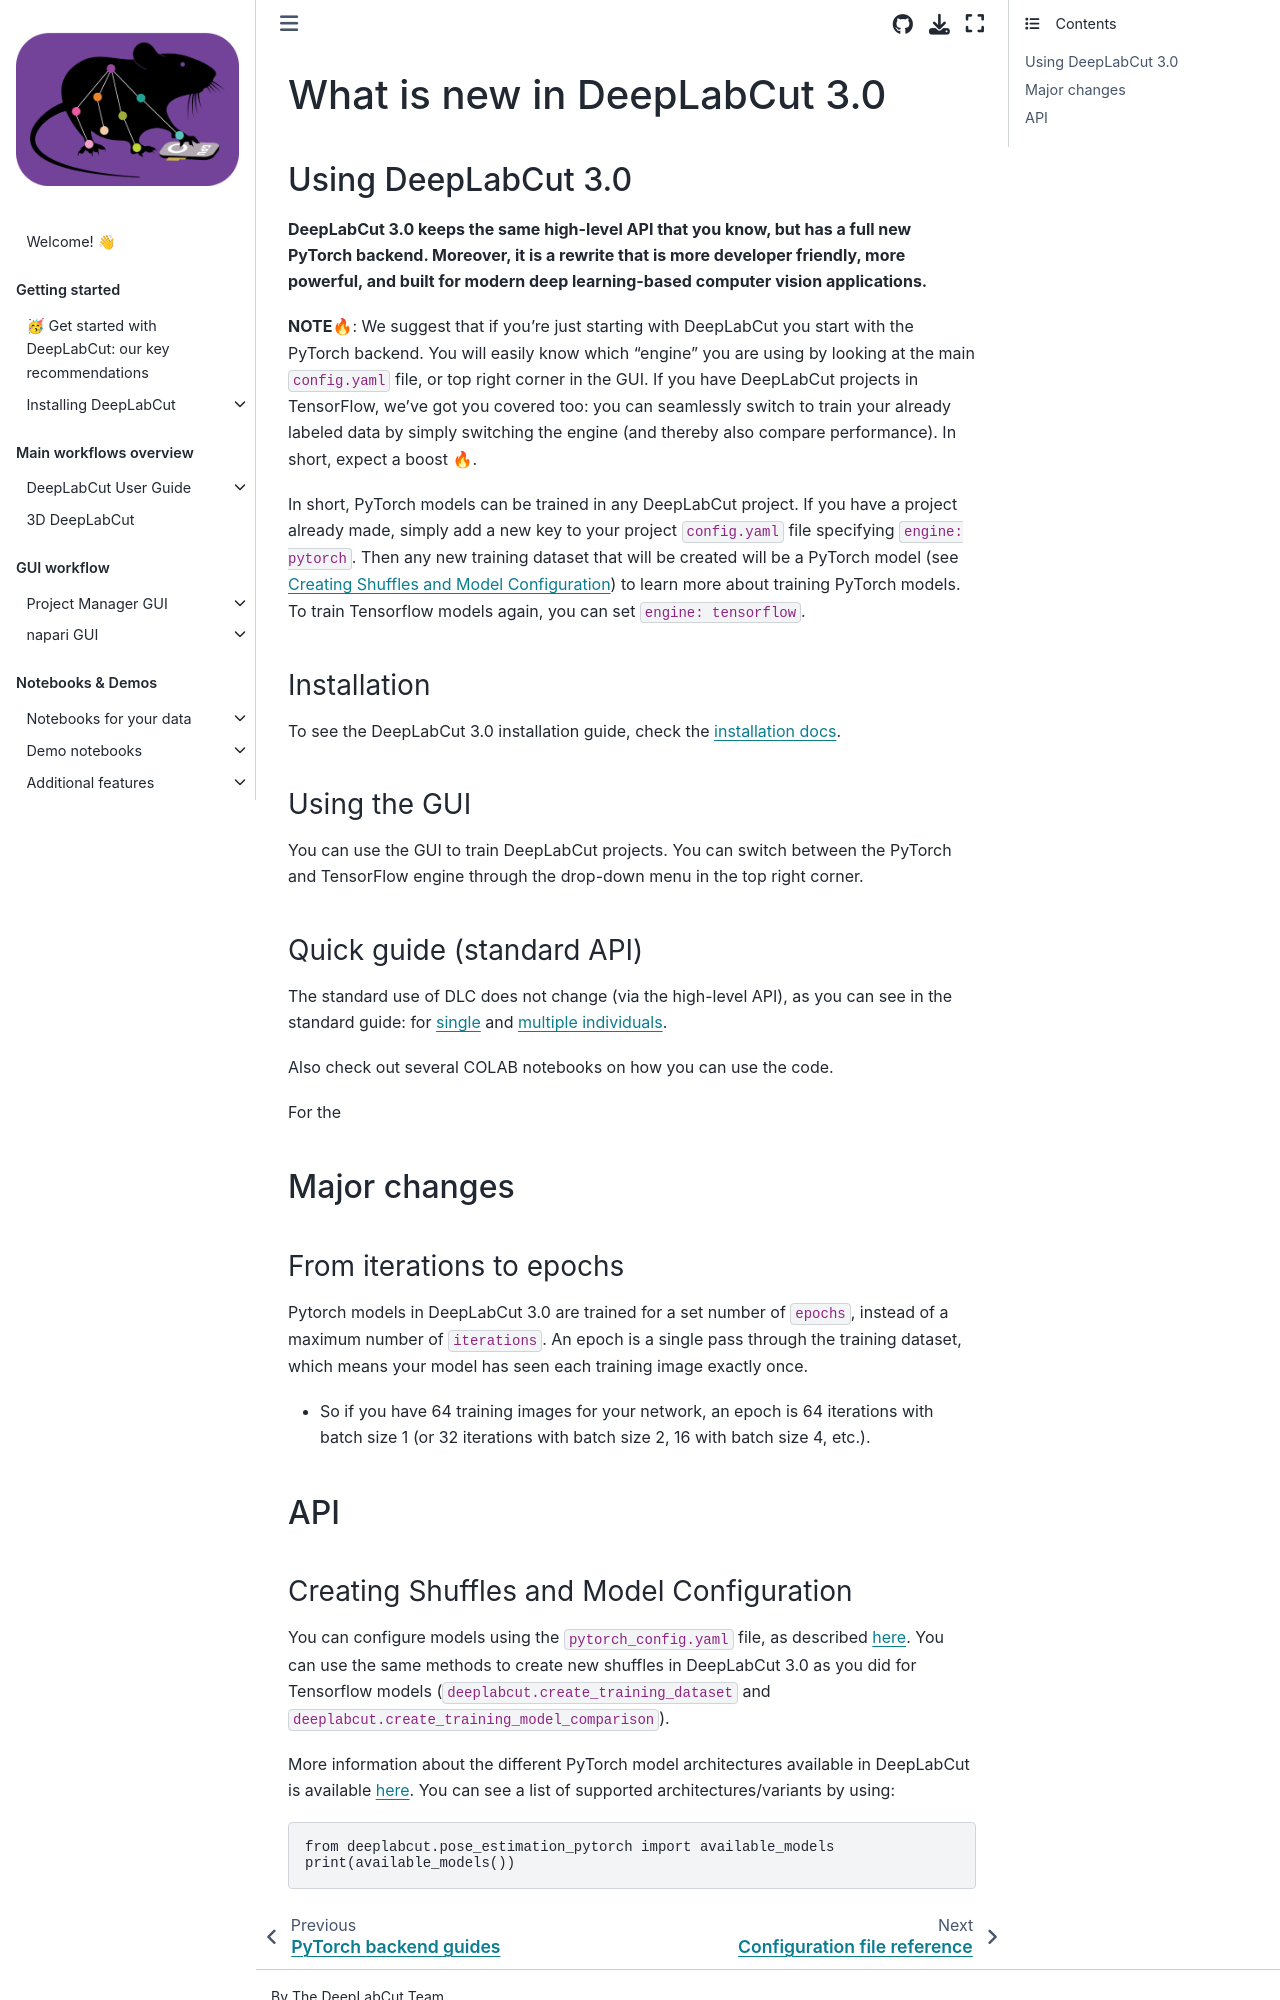

repository: DeepLabCut/DeepLabCut · page: docs/pytorch/user_guide.html · generator: jekyll

---
deeplabcut:
  last_content_updated: '2025-07-01'
  last_metadata_updated: '2026-03-06'
  ignore: false
---

(dlc3-user-guide)=

# What is new in DeepLabCut 3.0

## Using DeepLabCut 3.0

**DeepLabCut 3.0 keeps the same high-level API that you know, but has a full new PyTorch backend.
Moreover, it is a rewrite that is more developer friendly, more powerful, and built for modern deep
learning-based computer vision applications.**

**NOTE**🔥: We suggest that if you're just starting with DeepLabCut you start with the
PyTorch backend. You will easily know which "engine" you are using by looking at the
main `config.yaml` file, or top right corner in the GUI. If you have DeepLabCut projects
in TensorFlow, we've got you covered too: you can seamlessly switch to train your
already labeled data by simply switching the engine (and thereby also compare
performance). In short, expect a boost 🔥.

In short, PyTorch models can be trained in any DeepLabCut project. If you have a project
already made, simply add a new key to your project `config.yaml` file specifying
`engine: pytorch`. Then any new training dataset that will be created will be a PyTorch
model (see [Creating Shuffles and Model Configuration](#Creating-Shuffles-and-Model-Configuration)) to learn more about training PyTorch
models. To train Tensorflow models again, you can set `engine: tensorflow`.

### Installation

To see the DeepLabCut 3.0 installation guide, check the [installation docs](how-to-install).

### Using the GUI

You can use the GUI to train DeepLabCut projects. You can switch between the PyTorch
and TensorFlow engine through the drop-down menu in the top right corner.

### Quick guide (standard API)

The standard use of DLC does not change (via the high-level API), as you can see in the standard guide: for [single](https://deeplabcut.github.io/DeepLabCut/docs/standardDeepLabCut_UserGuide) and [multiple individuals](https://deeplabcut.github.io/DeepLabCut/docs/maDLC_UserGuide).

Also check out several COLAB notebooks on how you can use the code.

For the

## Major changes

### From iterations to epochs

Pytorch models in DeepLabCut 3.0 are trained for a set number of `epochs`, instead of a
maximum number of `iterations`. An epoch is a single pass through the training dataset,
which means your model has seen each training image exactly once.

- So if you have 64 training images for your network, an epoch is 64 iterations with batch
  size 1 (or 32 iterations with batch size 2, 16 with batch size 4, etc.).

## API
